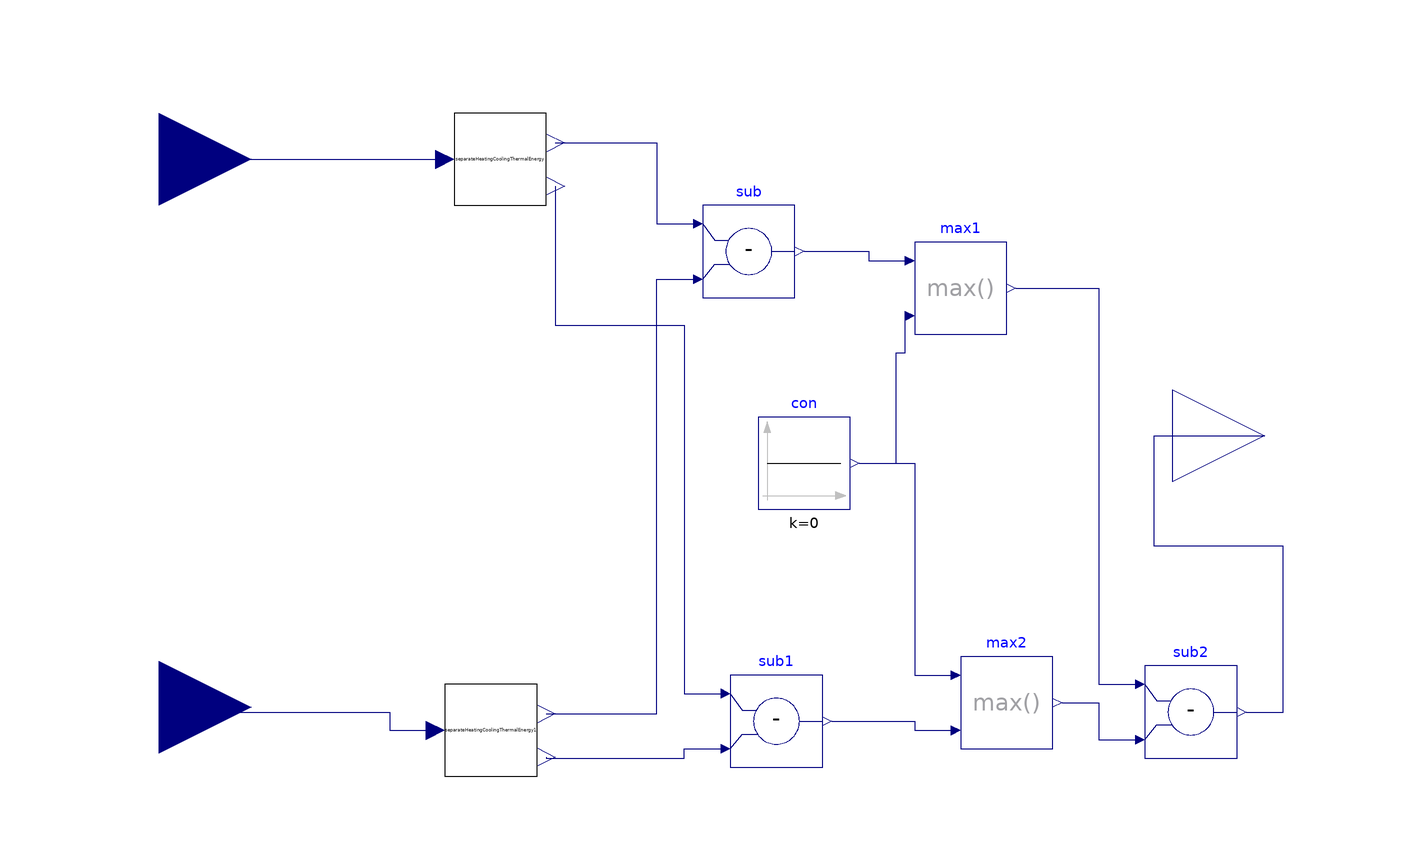

The Modelica model whose source follows is shown above as a component diagram (icons at their Placement, wires along their Line points).

block UnservedLoadCalculation
  Buildings.Controls.OBC.CDL.Interfaces.RealInput ZonLoaReq annotation (
      Placement(transformation(
        extent={{-20,-20},{20,20}},
        rotation=0,
        origin={-120,60})));
  Buildings.Controls.OBC.CDL.Interfaces.RealInput ZonLoaAct
    annotation (Placement(transformation(extent={{-140,-80},{-100,-38}})));
  SeparateHeatingCoolingThermalEnergy separateHeatingCoolingThermalEnergy
    annotation (Placement(transformation(extent={{-56,50},{-36,70}})));
  SeparateHeatingCoolingThermalEnergy separateHeatingCoolingThermalEnergy1
    annotation (Placement(transformation(extent={{-58,-74},{-38,-54}})));
  Buildings.Controls.OBC.CDL.Reals.Subtract sub
    annotation (Placement(transformation(extent={{-2,30},{18,50}})));
  Buildings.Controls.OBC.CDL.Reals.Subtract sub1
    annotation (Placement(transformation(extent={{4,-72},{24,-52}})));
  Buildings.Controls.OBC.CDL.Reals.Max max1
    annotation (Placement(transformation(extent={{44,22},{64,42}})));
  Buildings.Controls.OBC.CDL.Reals.Max max2
    annotation (Placement(transformation(extent={{54,-68},{74,-48}})));
  Buildings.Controls.OBC.CDL.Reals.Sources.Constant con(k=0)
    annotation (Placement(transformation(extent={{10,-16},{30,4}})));
  Buildings.Controls.OBC.CDL.Reals.Subtract sub2
    annotation (Placement(transformation(extent={{94,-70},{114,-50}})));
  Buildings.Controls.OBC.CDL.Interfaces.RealOutput ZonLoaUns
    "unserved zone load" annotation (Placement(transformation(
        extent={{-20,-20},{20,20}},
        rotation=0,
        origin={120,0})));
equation
  connect(ZonLoaReq, separateHeatingCoolingThermalEnergy.EffectiveThermalEnergy)
    annotation (Line(points={{-120,60},{-58,60}}, color={0,0,127}));
  connect(ZonLoaAct, separateHeatingCoolingThermalEnergy1.EffectiveThermalEnergy)
    annotation (Line(points={{-120,-59},{-120,-60},{-70,-60},{-70,-64},{-60,-64}},
        color={0,0,127}));
  connect(separateHeatingCoolingThermalEnergy.HeatingThermalEnergy, sub.u1)
    annotation (Line(points={{-34,63.6},{-12,63.6},{-12,46},{-4,46}}, color={0,
          0,127}));
  connect(separateHeatingCoolingThermalEnergy1.HeatingThermalEnergy, sub.u2)
    annotation (Line(points={{-36,-60.4},{-12,-60.4},{-12,34},{-4,34}}, color={
          0,0,127}));
  connect(separateHeatingCoolingThermalEnergy.CoolingThermalEnergy, sub1.u1)
    annotation (Line(points={{-34,54.2},{-34,24},{-6,24},{-6,-56},{2,-56}},
        color={0,0,127}));
  connect(separateHeatingCoolingThermalEnergy1.CoolingThermalEnergy, sub1.u2)
    annotation (Line(points={{-36,-69.8},{-36,-70},{-6,-70},{-6,-68},{2,-68}},
        color={0,0,127}));
  connect(sub.y, max1.u1) annotation (Line(points={{20,40},{34,40},{34,38},{42,
          38}}, color={0,0,127}));
  connect(sub1.y, max2.u2) annotation (Line(points={{26,-62},{44,-62},{44,-64},
          {52,-64}}, color={0,0,127}));
  connect(con.y, max1.u2) annotation (Line(points={{32,-6},{40,-6},{40,18},{42,
          18},{42,26}}, color={0,0,127}));
  connect(con.y, max2.u1) annotation (Line(points={{32,-6},{44,-6},{44,-52},{52,
          -52}}, color={0,0,127}));
  connect(max1.y, sub2.u1) annotation (Line(points={{66,32},{84,32},{84,-54},{
          92,-54}}, color={0,0,127}));
  connect(max2.y, sub2.u2) annotation (Line(points={{76,-58},{84,-58},{84,-66},
          {92,-66}}, color={0,0,127}));
  connect(sub2.y, ZonLoaUns) annotation (Line(points={{116,-60},{124,-60},{124,
          -24},{96,-24},{96,0},{120,0}}, color={0,0,127}));
  annotation (Icon(coordinateSystem(preserveAspectRatio=false)), Diagram(
        coordinateSystem(preserveAspectRatio=false)));
end UnservedLoadCalculation;